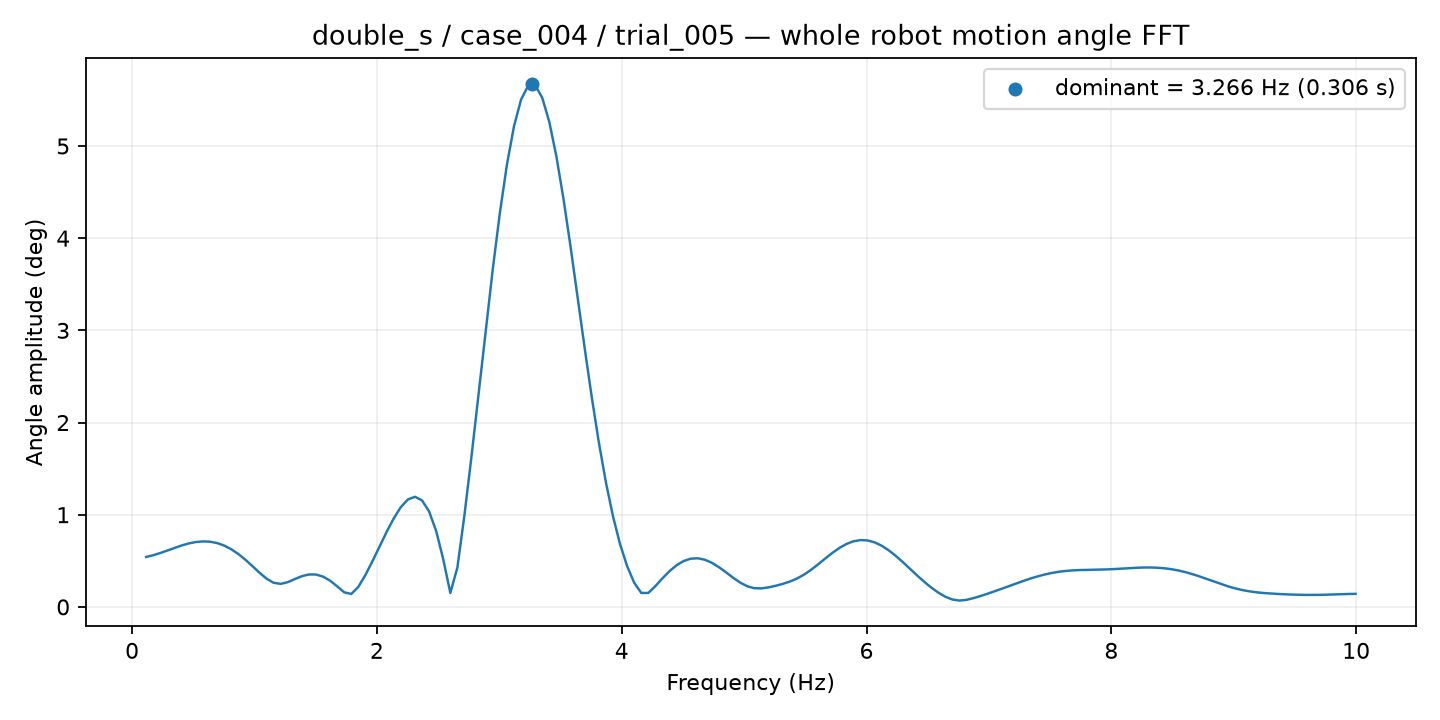

Source data for this figure (header and first rows):
frequency_hz, amplitude_deg
0.1155, 0.5416
0.1733, 0.5606
0.2311, 0.5849
0.2889, 0.6122
0.3466, 0.6402
0.4044, 0.6663
0.4622, 0.6882
0.52, 0.7035
0.5777, 0.7105
0.6355, 0.7073
0.6933, 0.6928
0.7511, 0.6659
0.8088, 0.6265
0.8666, 0.5751
0.9244, 0.513
0.9822, 0.4434
1.04, 0.3717
1.098, 0.3069
1.155, 0.262
1.213, 0.2495
1.271, 0.2681
1.329, 0.3015
1.387, 0.3331
1.444, 0.3517
1.502, 0.3511
1.56, 0.3287
1.618, 0.2845
1.675, 0.2227
1.733, 0.1578
1.791, 0.1406
1.849, 0.2182
1.907, 0.3473
1.964, 0.4977
2.022, 0.6567
2.08, 0.8146
2.138, 0.9606
2.195, 1.082
2.253, 1.165
2.311, 1.195
2.369, 1.155
2.427, 1.035
2.484, 0.8226
2.542, 0.5161
2.6, 0.1511
2.658, 0.4275
2.715, 0.9991
2.773, 1.638
2.831, 2.315
2.889, 3.001
2.946, 3.663
3.004, 4.272
3.062, 4.797
3.12, 5.214
3.178, 5.504
3.235, 5.653
3.293, 5.658
3.351, 5.523
3.409, 5.26
3.466, 4.886
3.524, 4.427
... 112 more rows
